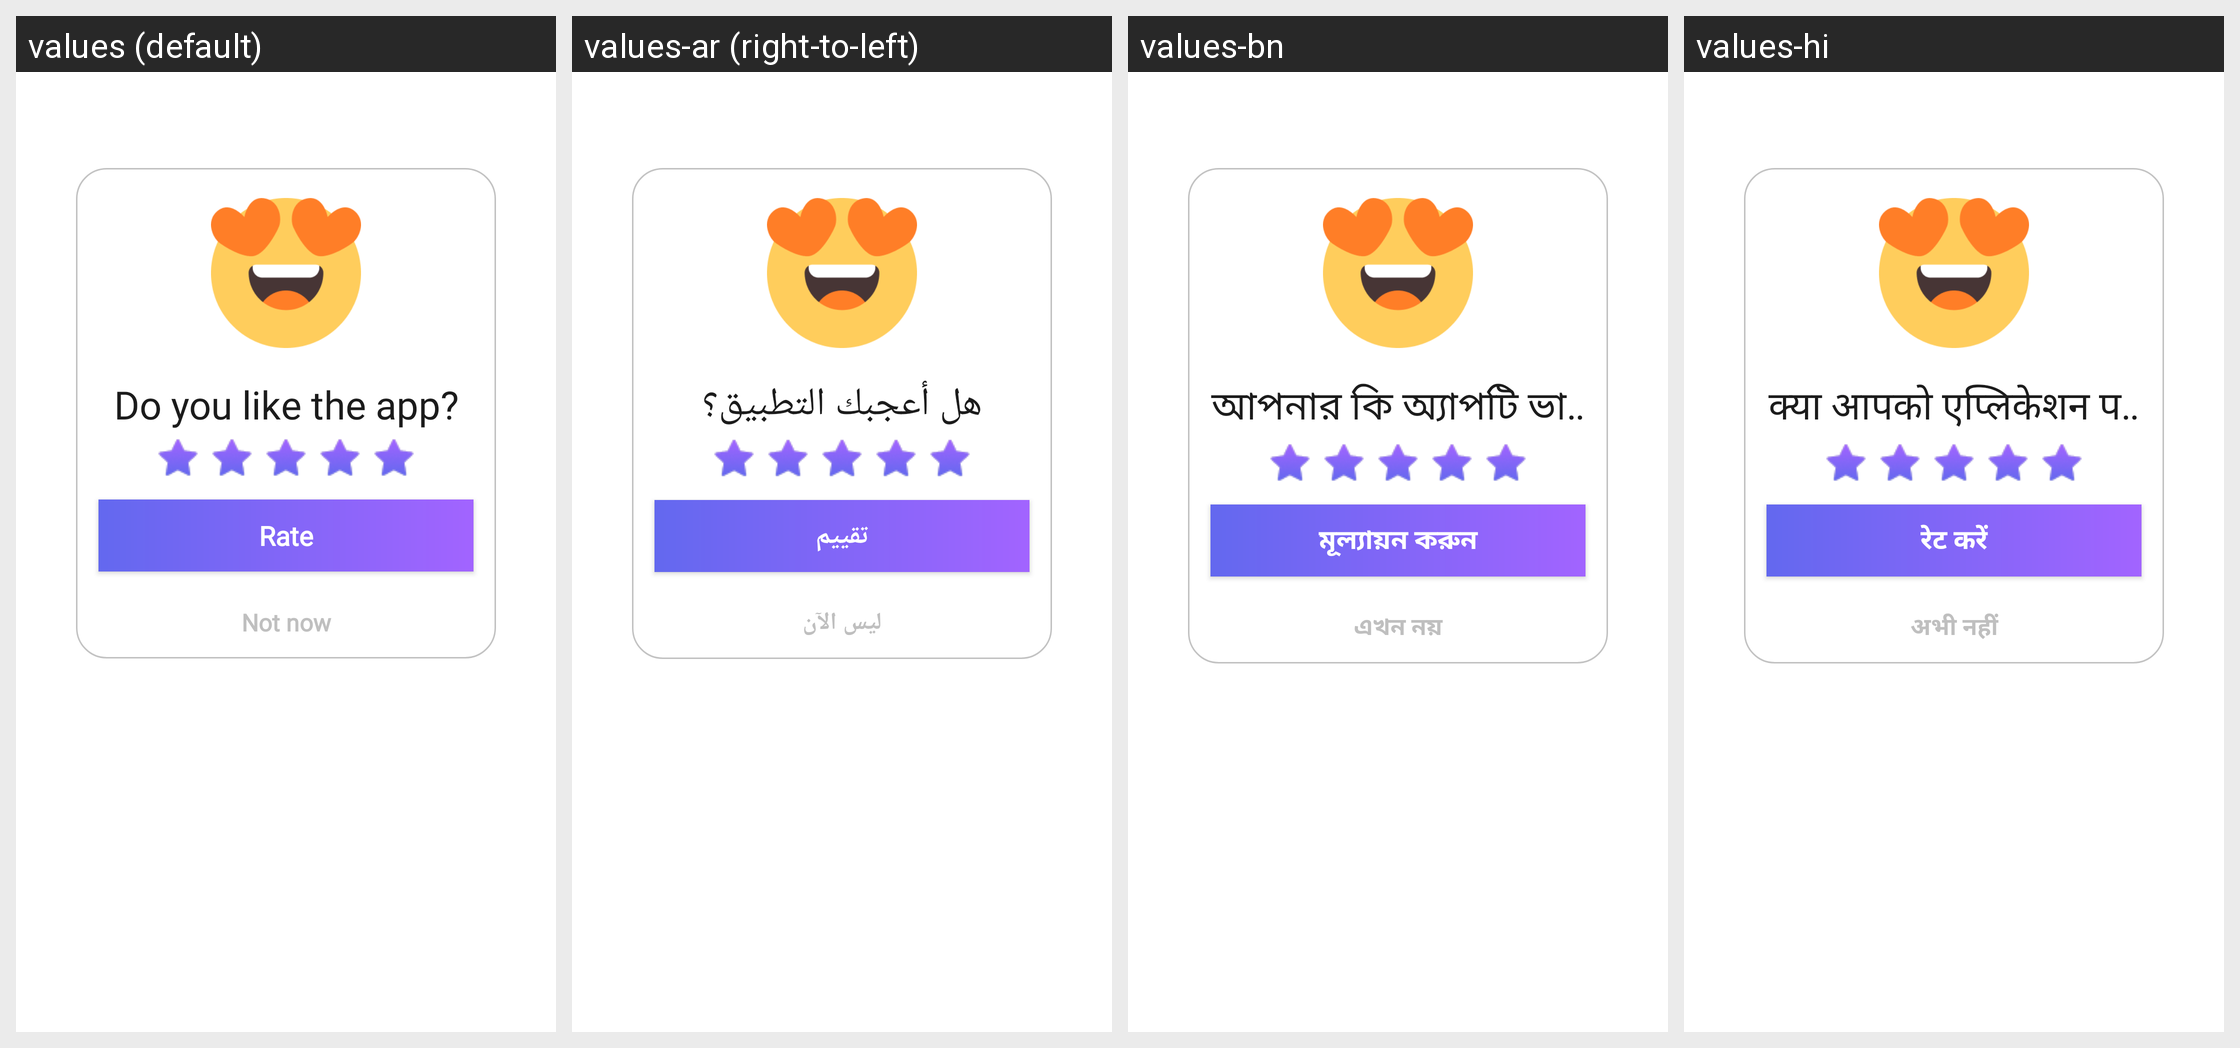

Locale-by-locale string values for the Android screen shown in this grid:
Android screen res/layout/dialog_rating_app.xml rendered under 4 locales, left to right: values (default), values-ar (right-to-left), values-bn, values-hi. Device: Nexus 5 (rendered at 1080×1920; each locale shown at half size, 540×960, under a caption strip naming it); theme Theme.Main.
Other locales in the repository, not shown: values-de, values-es, values-fr, values-in, values-ja, values-ko, values-pt, values-pt-rBR, values-ru, values-tr, values-zh, values-zh-rTW.
Strings drawn on this screen, with the default value and each locale's value (text and hints the layout hard-codes, and strings that could not be matched under every locale, appear in the picture but are not listed):

string_do_you_like_the_app
  values: Do you like the app?
  values-ar: هل أعجبك التطبيق؟
  values-bn: আপনার কি অ্যাপটি ভালো লেগেছে?
  values-hi: क्या आपको एप्लिकेशन पसंद आया?

string_rate
  values: Rate
  values-ar: تقييم
  values-bn: মূল্যায়ন করুন
  values-hi: रेट करें

string_not_now
  values: Not now
  values-ar: ليس الآن
  values-bn: এখন নয়
  values-hi: अभी नहीं
